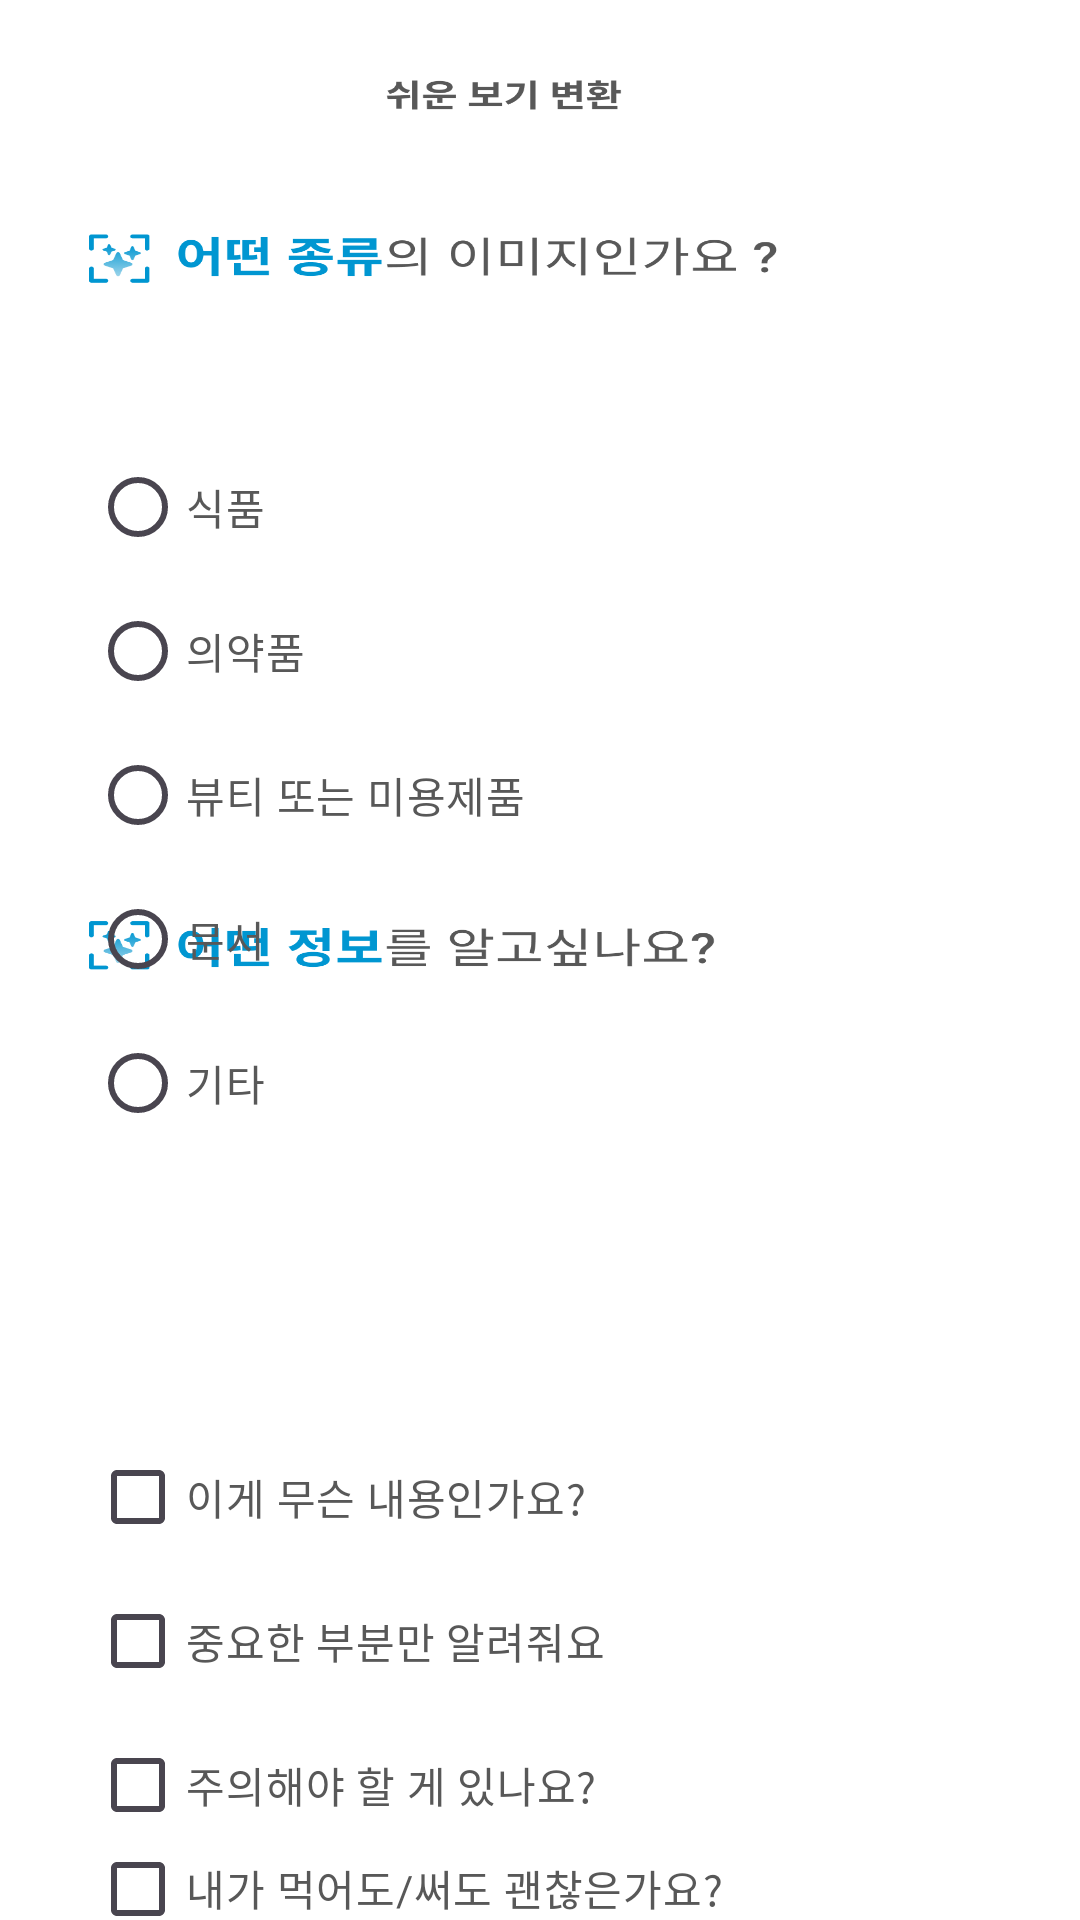

This screen was rendered from an Android layout file. Write that file and the resources it references.
<!-- AndroidManifest.xml: application theme Theme.Pororing -->
<!-- res/layout/activity_image_converter.xml -->
<?xml version="1.0" encoding="utf-8"?>
<LinearLayout xmlns:android="http://schemas.android.com/apk/res/android"
    xmlns:tools="http://schemas.android.com/tools"
    android:id="@+id/main"
    android:layout_width="match_parent"
    android:orientation="vertical"
    android:layout_height="match_parent"
    android:background="@drawable/select_converter"
    tools:context=".converter.ImageConverterActivity">

    <RadioGroup
        android:layout_width="match_parent"
        android:layout_height="wrap_content"
        android:id="@+id/kind"
        android:layout_marginTop="145dp"
        android:layout_marginLeft="30dp">
        <RadioButton
            android:layout_width="match_parent"
            android:layout_height="wrap_content"
            android:buttonTint="#0096D1"
            android:id="@+id/food"
            android:textColor="#585858"
            android:text="식품"/>
        <RadioButton
            android:layout_width="match_parent"
            android:layout_height="wrap_content"
            android:buttonTint="#0096D1"
            android:id="@+id/medicine"
            android:textColor="#585858"
            android:text="의약품"/>
        <RadioButton
            android:layout_width="match_parent"
            android:layout_height="wrap_content"
            android:buttonTint="#0096D1"
            android:textColor="#585858"
            android:id="@+id/beauty"
            android:text="뷰티 또는 미용제품"/>
        <RadioButton
            android:layout_width="match_parent"
            android:layout_height="wrap_content"
            android:buttonTint="#0096D1"
            android:textColor="#585858"
            android:id="@+id/doc"
            android:text="문서"/>
        <RadioButton
            android:layout_width="match_parent"
            android:layout_height="wrap_content"
            android:buttonTint="#0096D1"
            android:textColor="#585858"
            android:id="@+id/etc"
            android:text="기타"/>
    </RadioGroup>
    <LinearLayout
        android:layout_width="match_parent"
        android:layout_height="wrap_content"
        android:orientation="vertical"
        android:id="@+id/what"
        android:layout_marginLeft="30dp"
        android:layout_marginTop="90dp">
        <CheckBox
            android:layout_width="match_parent"
            android:layout_height="wrap_content"
            android:id="@+id/ch1"
            android:textColor="#585858"
            android:text="이게 무슨 내용인가요?"/>
        <CheckBox
            android:layout_width="match_parent"
            android:layout_height="wrap_content"
            android:id="@+id/ch2"
            android:textColor="#585858"
            android:text="중요한 부분만 알려줘요"/>
        <CheckBox
            android:layout_width="match_parent"
            android:layout_height="wrap_content"
            android:id="@+id/ch3"
            android:textColor="#585858"
            android:text="주의해야 할 게 있나요?"/>
        <CheckBox
            android:layout_width="match_parent"
            android:layout_height="wrap_content"
            android:id="@+id/ch4"
            android:textColor="#585858"
            android:text="내가 먹어도/써도 괜찮은가요?"/>
        <CheckBox
            android:layout_width="match_parent"
            android:layout_height="wrap_content"
            android:id="@+id/ch5"
            android:textColor="#585858"
            android:text="언제, 어떻게 사용하나요?"/>
        <CheckBox
            android:layout_width="match_parent"
            android:layout_height="wrap_content"
            android:id="@+id/ch6"
            android:textColor="#585858"
            android:text="전체 내용을 알고싶어요"/>
    </LinearLayout>

    <ImageView
        android:layout_gravity="center"
        android:id="@+id/get_result"
        android:layout_width="300dp"
        android:layout_height="wrap_content"
        android:src="@drawable/result_button"/>

</LinearLayout>
<!-- resources referenced by this layout -->
<resources>
  <!-- drawable result_button: png bitmap (drawable, 4280 bytes) -->
  <!-- drawable select_converter: png bitmap (drawable, 61840 bytes) -->
  <style name="Theme.Pororing" parent="Base.Theme.Pororing" />
  <style name="Base.Theme.Pororing" parent="Theme.Material3.DayNight.NoActionBar">
          
          
      </style>
</resources>
